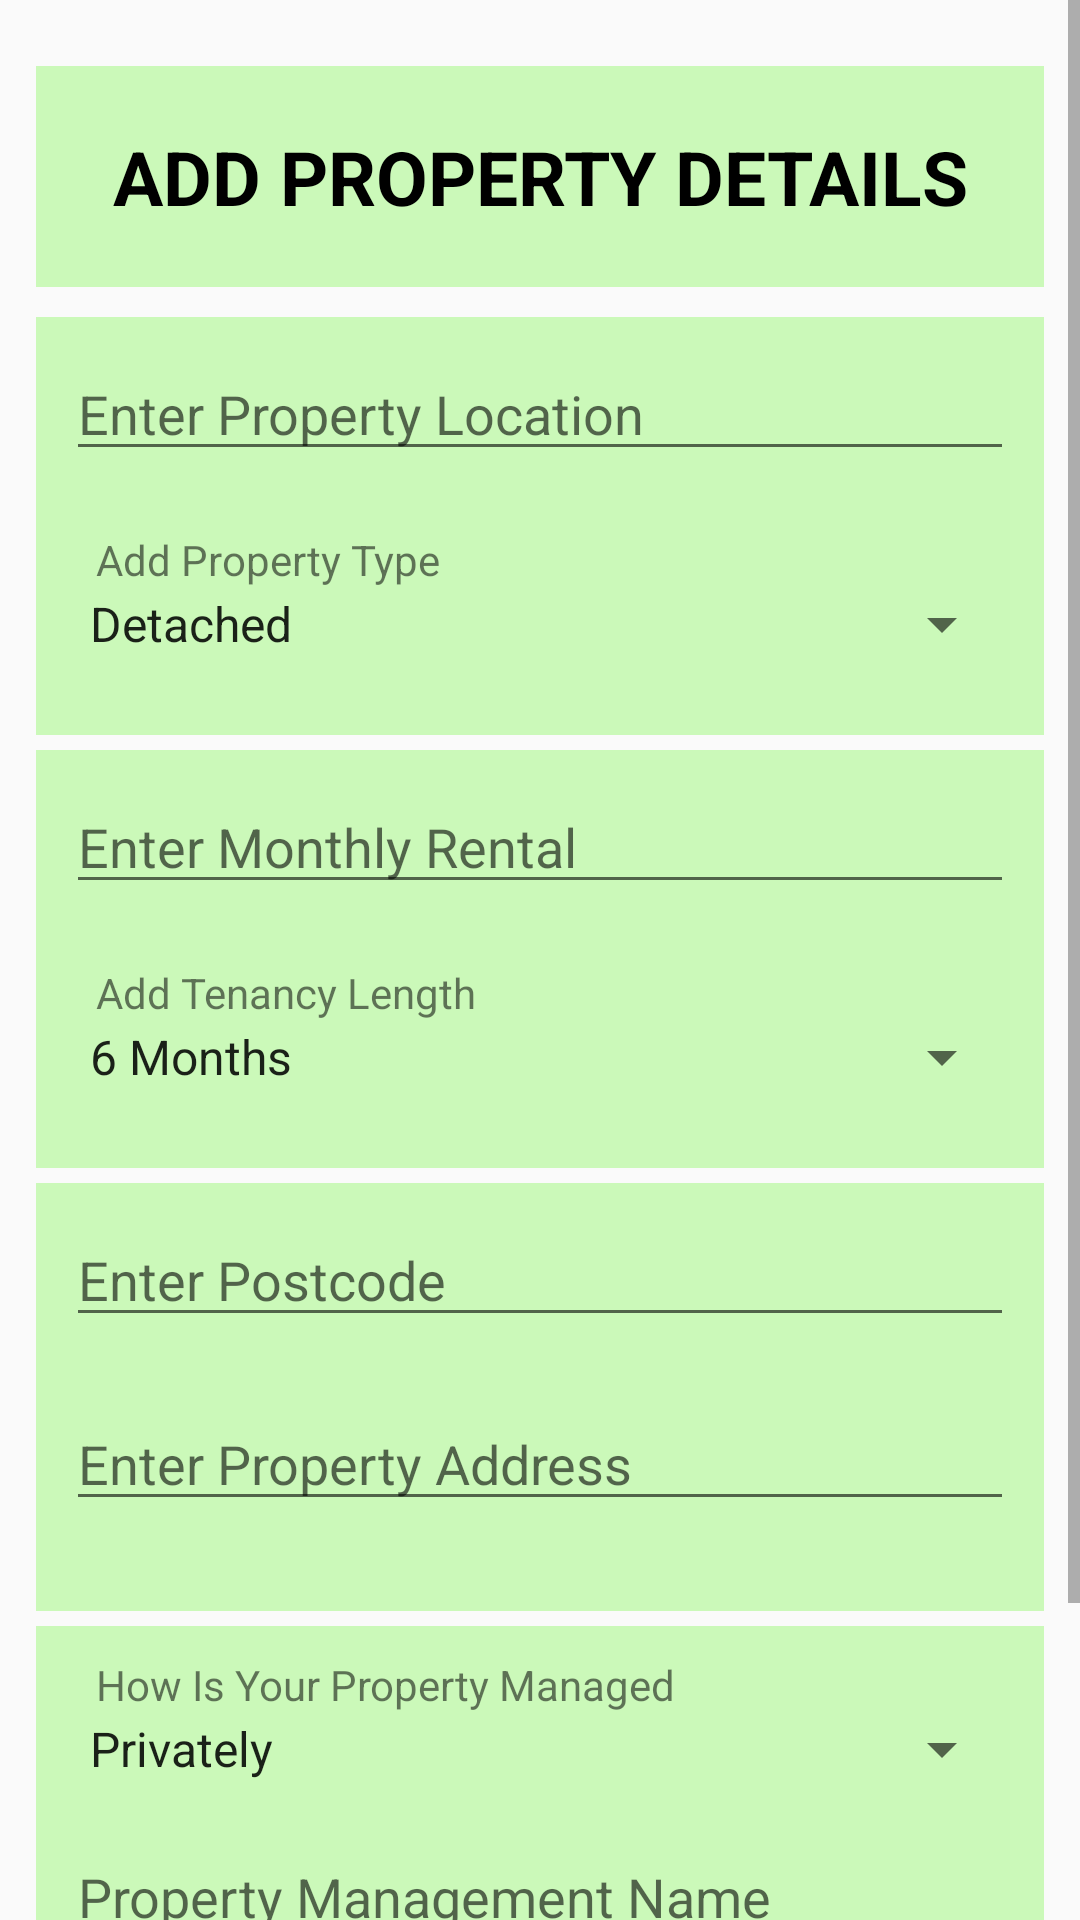

The Android layout XML behind this screen, and the referenced resources:
<!-- AndroidManifest.xml: application theme AppTheme -->
<!-- res/layout/fragment_one.xml -->
<?xml version="1.0" encoding="utf-8"?>
<ScrollView xmlns:android="http://schemas.android.com/apk/res/android"
    android:layout_width="match_parent"
    android:layout_height="match_parent">

    <LinearLayout
        android:layout_width="match_parent"
        android:layout_height="match_parent"
        android:orientation="vertical"
        android:padding="12dp">

    <LinearLayout
        android:layout_width="match_parent"
        android:layout_height="match_parent"
        android:orientation="vertical"
        android:background="@color/testing"
        android:padding="10dp"
        android:layout_marginTop="10dp">

            <TextView
                android:layout_width="match_parent"
                android:layout_height="wrap_content"
                android:text="Add Property Details"
                android:textSize="25dp"
                android:gravity="center"
                android:layout_marginBottom="10dp"
                android:layout_marginTop="10dp"
                android:textStyle="bold"
                android:textAllCaps="true"
                android:textColor="@color/black"/>

    </LinearLayout>

        <LinearLayout
            android:layout_width="match_parent"
            android:layout_height="match_parent"
            android:orientation="vertical"
            android:background="@color/testing"
            android:padding="10dp"
            android:layout_marginTop="10dp">

            <EditText
                android:id="@+id/editTextPropertyLocation3"
                android:layout_width="match_parent"
                android:layout_height="wrap_content"
                android:hint="Enter Property Location"
                android:layout_marginBottom="20dp"/>

            <TextView
                android:layout_width="match_parent"
                android:layout_height="wrap_content"
                android:text="Add Property Type"
                android:paddingLeft="10dp"/>

            <Spinner
                android:id="@+id/spinnerProperty3"
                android:layout_width="match_parent"
                android:layout_height="wrap_content"
                android:layout_marginBottom="15dp"
                android:entries="@array/properties" />

        </LinearLayout>

    <LinearLayout
        android:layout_width="match_parent"
        android:layout_height="match_parent"
        android:orientation="vertical"
        android:padding="10dp"
        android:background="@color/testing"
        android:layout_marginTop="5dp">

            <EditText
                android:id="@+id/editTextPropertyRental3"
                android:layout_width="match_parent"
                android:layout_height="wrap_content"
                android:hint="Enter Monthly Rental"
                android:layout_marginBottom="20dp"
                android:inputType="number"/>

            <TextView
                android:layout_width="match_parent"
                android:layout_height="wrap_content"
                android:text="Add Tenancy Length"
                android:paddingLeft="10dp"/>

            <Spinner
                android:id="@+id/spinnerLength3"
                android:layout_width="match_parent"
                android:layout_height="wrap_content"
                android:layout_marginBottom="15dp"
                android:entries="@array/length" />
        </LinearLayout>

    <LinearLayout
        android:layout_width="match_parent"
        android:layout_height="match_parent"
        android:orientation="vertical"
        android:background="@color/testing"
        android:padding="10dp"
        android:layout_marginTop="5dp">

            <EditText
                android:id="@+id/editTextPostCode"
                android:layout_width="match_parent"
                android:layout_height="wrap_content"
                android:hint="Enter Postcode"
                android:inputType="text"
                android:layout_marginBottom="20dp"/>

            <EditText
                android:id="@+id/editTextPropertyAddress"
                android:layout_width="match_parent"
                android:layout_height="wrap_content"
                android:hint="Enter Property Address"
                android:layout_marginBottom="20dp"
                android:inputType="text"/>
        </LinearLayout>

        <LinearLayout
            android:layout_width="match_parent"
            android:layout_height="match_parent"
            android:orientation="vertical"
            android:background="@color/testing"
            android:padding="10dp"
            android:layout_marginTop="5dp">

            <TextView
                android:layout_width="match_parent"
                android:layout_height="wrap_content"
                android:text="How Is Your Property Managed"
                android:paddingLeft="10dp"/>

            <Spinner
                android:id="@+id/spinnerManagement"
                android:layout_width="match_parent"
                android:layout_height="wrap_content"
                android:layout_marginBottom="15dp"
                android:entries="@array/management" />

            <EditText
                android:id="@+id/editTextManagementName"
                android:layout_width="match_parent"
                android:layout_height="wrap_content"
                android:hint="Property Management Name"
                android:layout_marginBottom="20dp"
                android:inputType="text"/>
        </LinearLayout>

        <LinearLayout
            android:layout_width="match_parent"
            android:layout_height="match_parent"
            android:orientation="vertical"
            android:background="@color/testing"
            android:padding="10dp"
            android:layout_marginTop="5dp">

            <Button
                android:id="@+id/addButton"
                android:layout_width="170dp"
                android:layout_height="wrap_content"
                android:layout_gravity="center"
                android:text="Add Property"
                android:background="@drawable/btn_background"/>

        </LinearLayout>


    </LinearLayout>

</ScrollView>
<!-- resources referenced by this layout -->
<resources>
  <array name="length">
          <item>6 Months</item>
          <item>12 Months</item>
          <item>18 Months</item>
          <item>2 Years+</item>
      </array>
  <array name="management">
          <item>Privately</item>
          <item>Estate Agent</item>
      </array>
  <array name="properties">
          <item>Detached</item>
          <item>Semi-Detached</item>
          <item>Terraced</item>
          <item>Bungalow</item>
          <item>Flat</item>
      </array>
  <color name="black">#000</color>
  <color name="testing">#CBF9B9</color>
  <!-- drawable btn_background (drawable-mdpi) -->
  <?xml version="1.0" encoding="utf-8"?>
  <shape xmlns:android="http://schemas.android.com/apk/res/android">
  
      <stroke
          android:width="2dp"
          android:color="@color/dashboard_6"/>
  
      <corners
          android:radius="20dp"/>
  
      <padding
          android:left="2dp"
          android:right="2dp"
          android:top="2dp"
          android:bottom="2dp"/>
      <solid android:color="@color/dashboard_6"/>
  </shape>
  <style name="AppTheme" parent="Theme.AppCompat.Light.DarkActionBar">
          
          <item name="colorPrimary">@color/lime_dark</item>
          <item name="colorPrimaryDark">@color/colorPrimaryDark</item>
          <item name="colorAccent">@color/colorAccent</item>
      </style>
  <color name="dashboard_6">#BCE24A</color>
  <color name="lime_dark">#9dbf35</color>
  <color name="colorPrimaryDark">#009688</color>
  <color name="colorAccent">#048b7a</color>
</resources>
